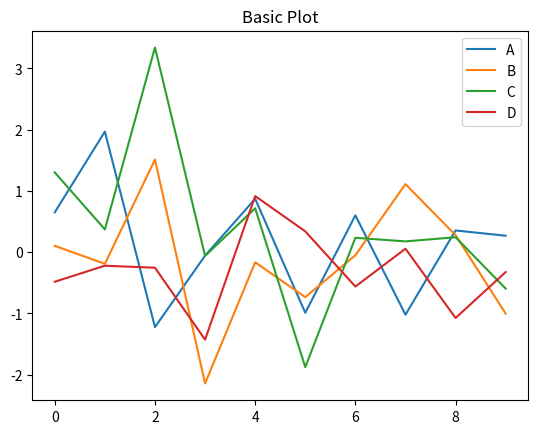
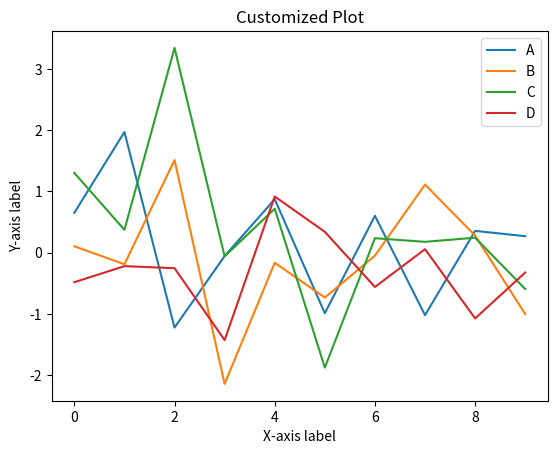
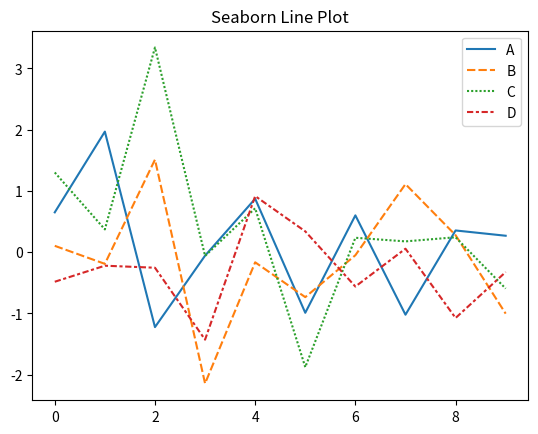

The script that saved these images, in order:
#Visualization with Pandas
#Basic plotting with Pandas

import matplotlib.pyplot as plt
import pandas as pd
import numpy as np
# Creating a sample DataFrame
df = pd.DataFrame(np.random.randn(10, 4), columns=['A', 'B', 'C', 'D'])

# Plotting
df.plot()
plt.title('Basic Plot')
plt.show()

# Customizing plot with labels and title
df.plot()
plt.xlabel('X-axis label')
plt.ylabel('Y-axis label')
plt.title('Customized Plot')
plt.show()

#Integration with Matplotlib and Seaborn
import seaborn as sns

# Using Seaborn for a more advanced plot
sns.lineplot(data=df)
plt.title('Seaborn Line Plot')
plt.show()
